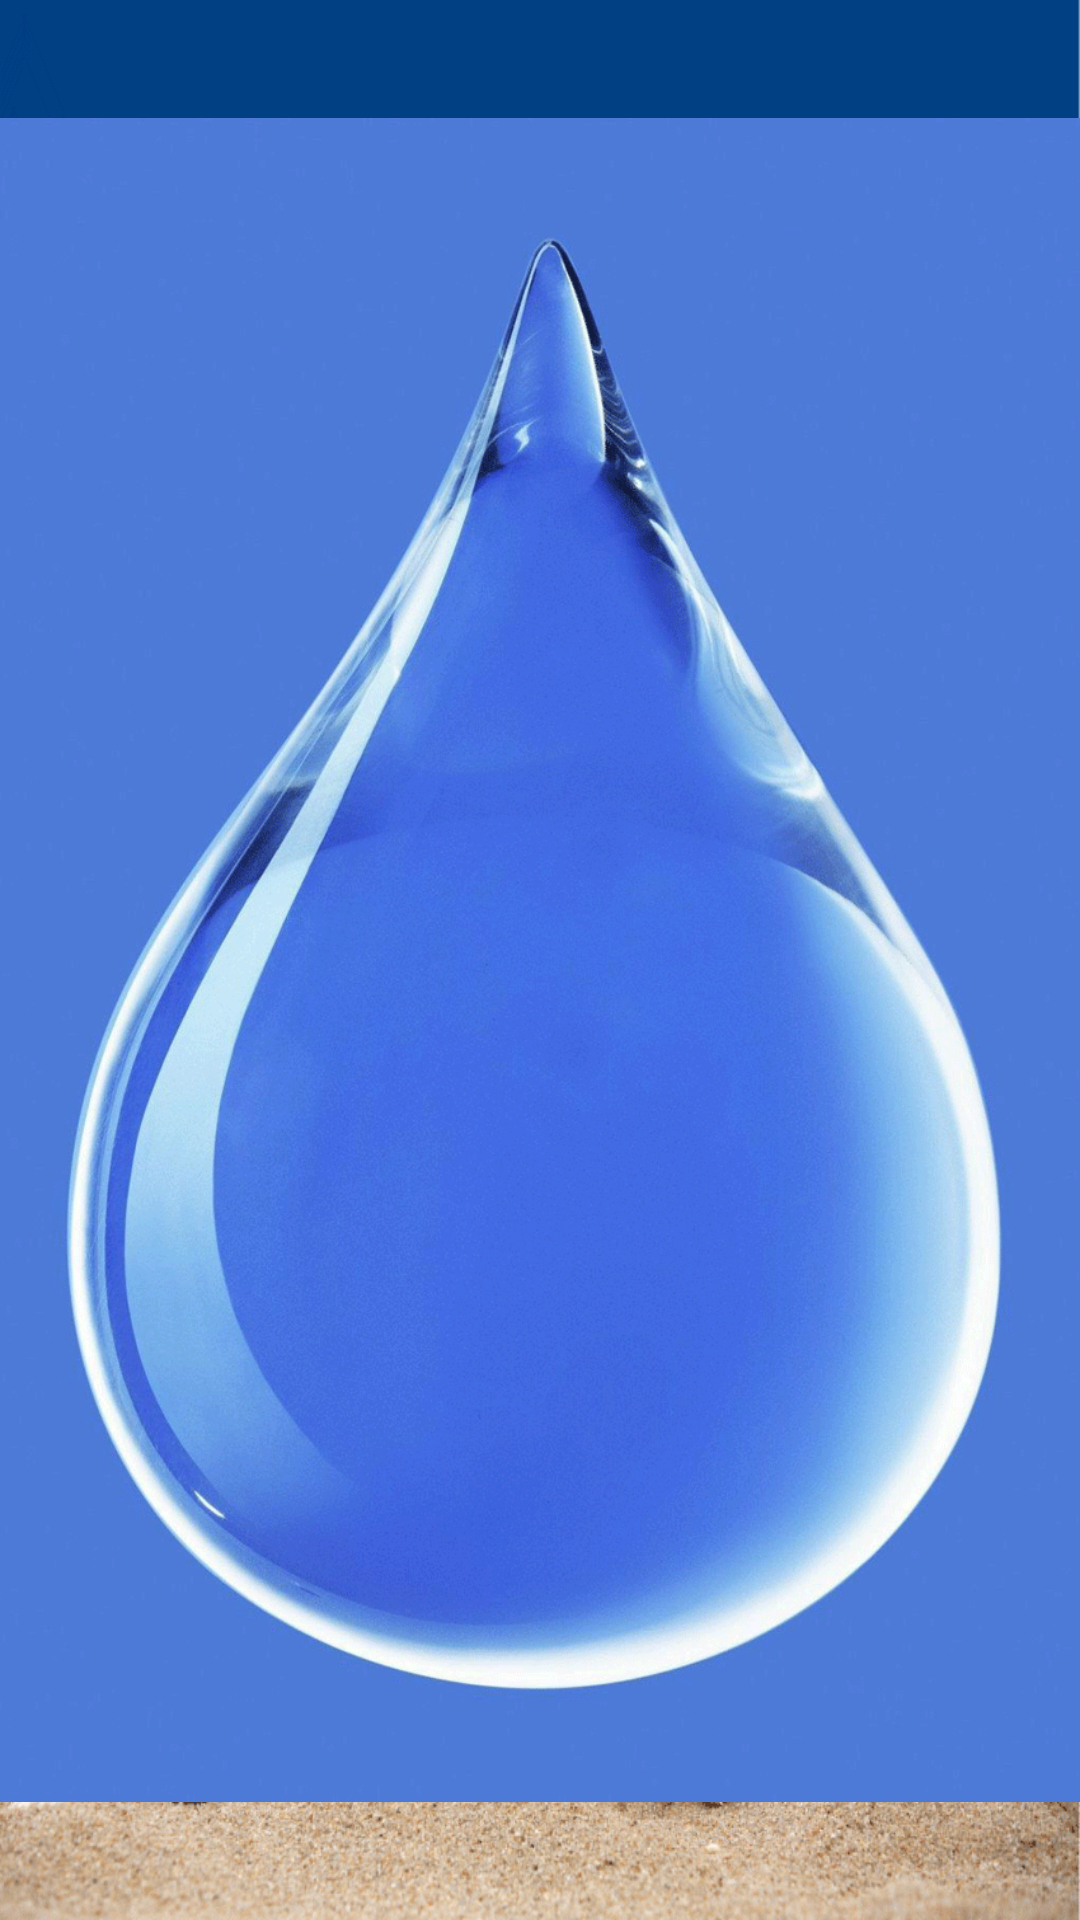

Android layout source for this screen:
<!-- AndroidManifest.xml: activity theme android:Theme.Black.NoTitleBar.Fullscreen -->
<!-- res/layout/activity_splash.xml -->
<?xml version="1.0" encoding="utf-8"?>
<RelativeLayout xmlns:android="http://schemas.android.com/apk/res/android"
                android:id="@+id/rl_root"
                android:layout_width="match_parent"
                android:layout_height="match_parent"
                android:background="@drawable/splash_bg_img">

    <ImageView
        android:id="@+id/img_splash"
        android:layout_width="wrap_content"
        android:layout_height="wrap_content"
        android:src="@drawable/sp_img"/>

</RelativeLayout>
<!-- resources referenced by this layout -->
<resources>
  <!-- drawable sp_img: png bitmap (drawable-hdpi, 296653 bytes) -->
  <!-- drawable splash_bg_img: png bitmap (drawable-hdpi, 184210 bytes) -->
</resources>
